Run: headless pygame with SDL's dummy video driver; simulated clock (each Clock.tick advances the game by its frame time, no real sleeping); random seed 0; keys injected as events and as key.get_pressed() state; no mouse input.
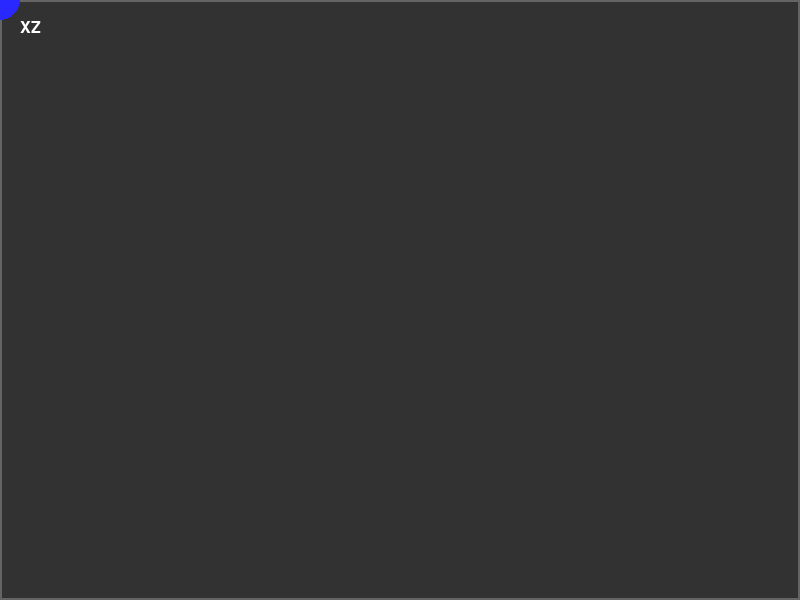
Frame 1 of 4 · flips 1–60 · no input
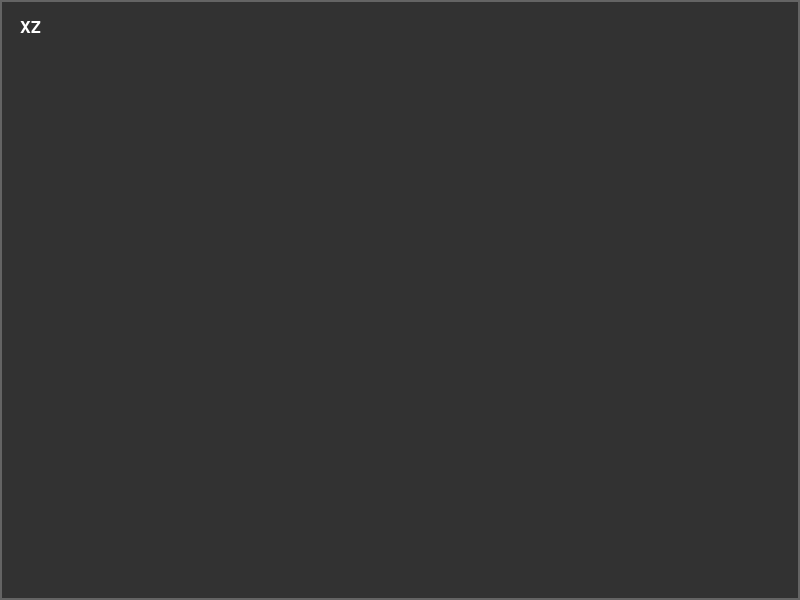
Frame 2 of 4 · flips 61–180 · tapped SPACE, RETURN · held RIGHT (→), D
Frame 3 of 4 · flips 181–300 · held DOWN (↓), S · screen unchanged from frame 2, image omitted
Frame 4 of 4 · flips 301–420 · held LEFT (←), A, UP (↑), W · screen same as frame 1, image omitted

The pygame program that drew these frames:

import pygame as pg

pg.init()

# Константы
WINDOW_SIZE = (800, 600)
HALF_WINDOW = (WINDOW_SIZE[0] / 2, WINDOW_SIZE[1] / 2)
FPS = 60
GRAVITY = 4
FULLCAM = (0,0, *WINDOW_SIZE)
# Настройка экрана
screen = pg.display.set_mode(WINDOW_SIZE, flags=pg.SCALED, vsync=1)
pg.display.set_caption("ChangableCamera")
CLOCK = pg.time.Clock()
font_system = pg.font.SysFont(None, 24)


class WorldBorder:
    """
    Класс описывает границу мира с начальной и конечной позицией.

    Атрибуты:
        pos (pg.Vector3): начальная точка границы
        pos_end (pg.Vector3): конечная точка границы
    """
    def __init__(self, pos, pos_end):
        self.pos = pg.Vector3(pos)
        self.pos_end = pg.Vector3(pos_end)



class Object:
    """
        Базовый класс для всех объектов в мире.

        Атрибуты:
            pos (pg.Vector3): позиция объекта в 3D пространстве
            visible_pos (pg.Vector3): визуальная позиция (может отличаться в будущем)
            form (str): тип формы ("circle", "rect")
    """
    def __init__(self, pos, form):
        self.pos = pg.Vector3(pos)
        self.visible_pos = pg.Vector3(pos)
        self.form = form

    def draw(self, relative_pos, relative_scale, window):
        """
        Отрисовывает объект на поверхности.

        Args:
            relative_pos (tuple): координаты относительно камеры
            relative_scale (tuple): масштаб по x и y
            window (Surface): окно для отрисовки
        """
        if self.form == "circle":
            pg.draw.circle(window, (40, 40, 255), relative_pos, 20 * relative_scale[0])
        elif self.form == "rect":
            pg.draw.rect(window, (255, 40, 40), (*relative_pos, 100 * relative_scale[0], 30 * relative_scale[1]))


# Класс поведения для игрока
class Player(Object):
    """
    Игрок — управляемый объект с гравитацией.

    Атрибуты:
        v_speed (float): вертикальная скорость
        grounded (bool): находится ли игрок на земле
        radius (int): радиус игрока (для коллизий)
    """

    def __init__(self, pos, form):
        super().__init__(pos, form)
        self.v_speed = 0
        self.grounded = False
        self.radius = 20  # TODO: Сделать параметр, лучше от картинки

    def controller(self, keys):
        """
        Обработка клавиш управления.

        Args:
            keys (dict): словарь нажатых клавиш
        """
        if keys[100]:
            self.pos.x += 10
        if keys[97]:
            self.pos.x -= 10
        if keys[119]:
            self.pos.z -= 10
        if keys[115]:
            self.pos.z += 10
        if keys[32] and self.grounded:
            self.grounded = False
            self.v_speed = -50

    def update(self):
        """Обновляет физику игрока (гравитация и столкновение с полом)."""
        if not self.grounded:
            self.pos.y += self.v_speed
            self.v_speed += GRAVITY
            if self.radius + self.pos.y >= WINDOW_SIZE[1]:
                self.grounded = True
                self.pos.y = WINDOW_SIZE[1] - self.radius
                self.v_speed = 0



class Camera:
    """
    Камера для отображения разных проекций мира.

    Атрибуты:
        active (bool): активность камеры
        plane (str): плоскость отображения ('XY', 'XZ', 'ZY')
        rect (tuple): прямоугольник области камеры
        scaleX (float): масштабирование по X
        scaleY (float): масштабирование по Y
        txt (Surface): текстовое представление плоскости
    """
    def __init__(self, plane, dimensions):
        if plane=="XZ":
            self.active = True
        else:
            self.active = False
        self.plane = plane
        self.x = dimensions[0]
        self.y = dimensions[1]
        self.width = dimensions[2]
        self.height = dimensions[3]
        self.rect = (self.x, self.y, self.width, self.height)
        self.scaleX = self.width / WINDOW_SIZE[0]
        self.scaleY = self.height / WINDOW_SIZE[1]
        self.txt = font_system.render(self.plane, True, (255, 255, 255))

    def set_size(self, dimensions):
        self.x = dimensions[0]
        self.y = dimensions[1]
        self.width = dimensions[2]
        self.height = dimensions[3]
        self.rect = (self.x, self.y, self.width, self.height)
        self.scaleX = self.width / WINDOW_SIZE[0]
        self.scaleY = self.height / WINDOW_SIZE[1]
    def draw(self, window, objs_draw=None):
        """
        Отрисовывает камеру и объекты внутри неё.

        Args:
            window (Surface): окно Pygame
            objs_draw (list): список объектов для отрисовки
        """
        pg.draw.rect(window, (50, 50, 50), self.rect)
        pg.draw.rect(window, (100, 100, 100), self.rect, 2)
        if objs_draw:
            for obj_draw in objs_draw:
                if self.plane == "XY":
                    obj_draw.draw((obj_draw.pos.x * self.scaleX + self.x, obj_draw.pos.y * self.scaleY + self.y),
                                  (self.scaleX, self.scaleY), window)
                if self.plane == "XZ":
                    obj_draw.draw((obj_draw.pos.x * self.scaleX + self.x, obj_draw.pos.z * self.scaleY + self.y),
                                  (self.scaleX, self.scaleY), window)
                if self.plane == "ZY":
                    obj_draw.draw((obj_draw.pos.z * self.scaleX + self.x, obj_draw.pos.y * self.scaleY + self.y),
                                  (self.scaleX, self.scaleY), window)
        window.blit(self.txt, (self.x + 20, self.y + 20))

# Создание первичных объектов
circle = Player((0, 0, 0), "circle")
objects = [circle]

# Создание камер
cameras_dimensions= [(0, 0, *HALF_WINDOW),
(HALF_WINDOW[0], 0, *HALF_WINDOW),
(0, HALF_WINDOW[1], *HALF_WINDOW),
(*HALF_WINDOW, *HALF_WINDOW)]
camera1 = Camera("XZ", cameras_dimensions[0])
camera2 = Camera("ZY", cameras_dimensions[1])
camera3 = Camera("XY", cameras_dimensions[2])
camera4 = Camera("Inventory", cameras_dimensions[3])
cameras = [camera1, camera2, camera3, camera4]
for i in cameras:
    i.set_size(FULLCAM)
# Основной цикл
running = True
time_last = 0

def draw_game():
    screen.fill((255, 255, 255))
    for cam in cameras:
        if cam.active:
            cam.draw(screen, objects)

def update_game():
    circle.controller(pg.key.get_pressed())
    circle.update()

while running:
    dt = CLOCK.tick(FPS)
    time_last += dt
    for event in pg.event.get():
        if event.type == pg.QUIT:
            running = False
        if event.type == pg.KEYDOWN:
            if event.key in [pg.K_1, pg.K_2, pg.K_3, pg.K_4]:
                for i in cameras:
                    i.active = False
                    i.set_size(FULLCAM)
                if event.key == pg.K_1:
                    camera1.active = True
                elif event.key == pg.K_2:
                    camera2.active = True
                elif event.key == pg.K_3:
                    camera3.active = True
                elif event.key == pg.K_4:
                    camera4.active = True
            if event.key == pg.K_5:
                for i in range(len(cameras)):
                    cameras[i].set_size(cameras_dimensions[i])
                    cameras[i].active = True

    if time_last >= 15:
        update_game()
        time_last = 0

    draw_game()

    pg.display.flip()

pg.quit()
